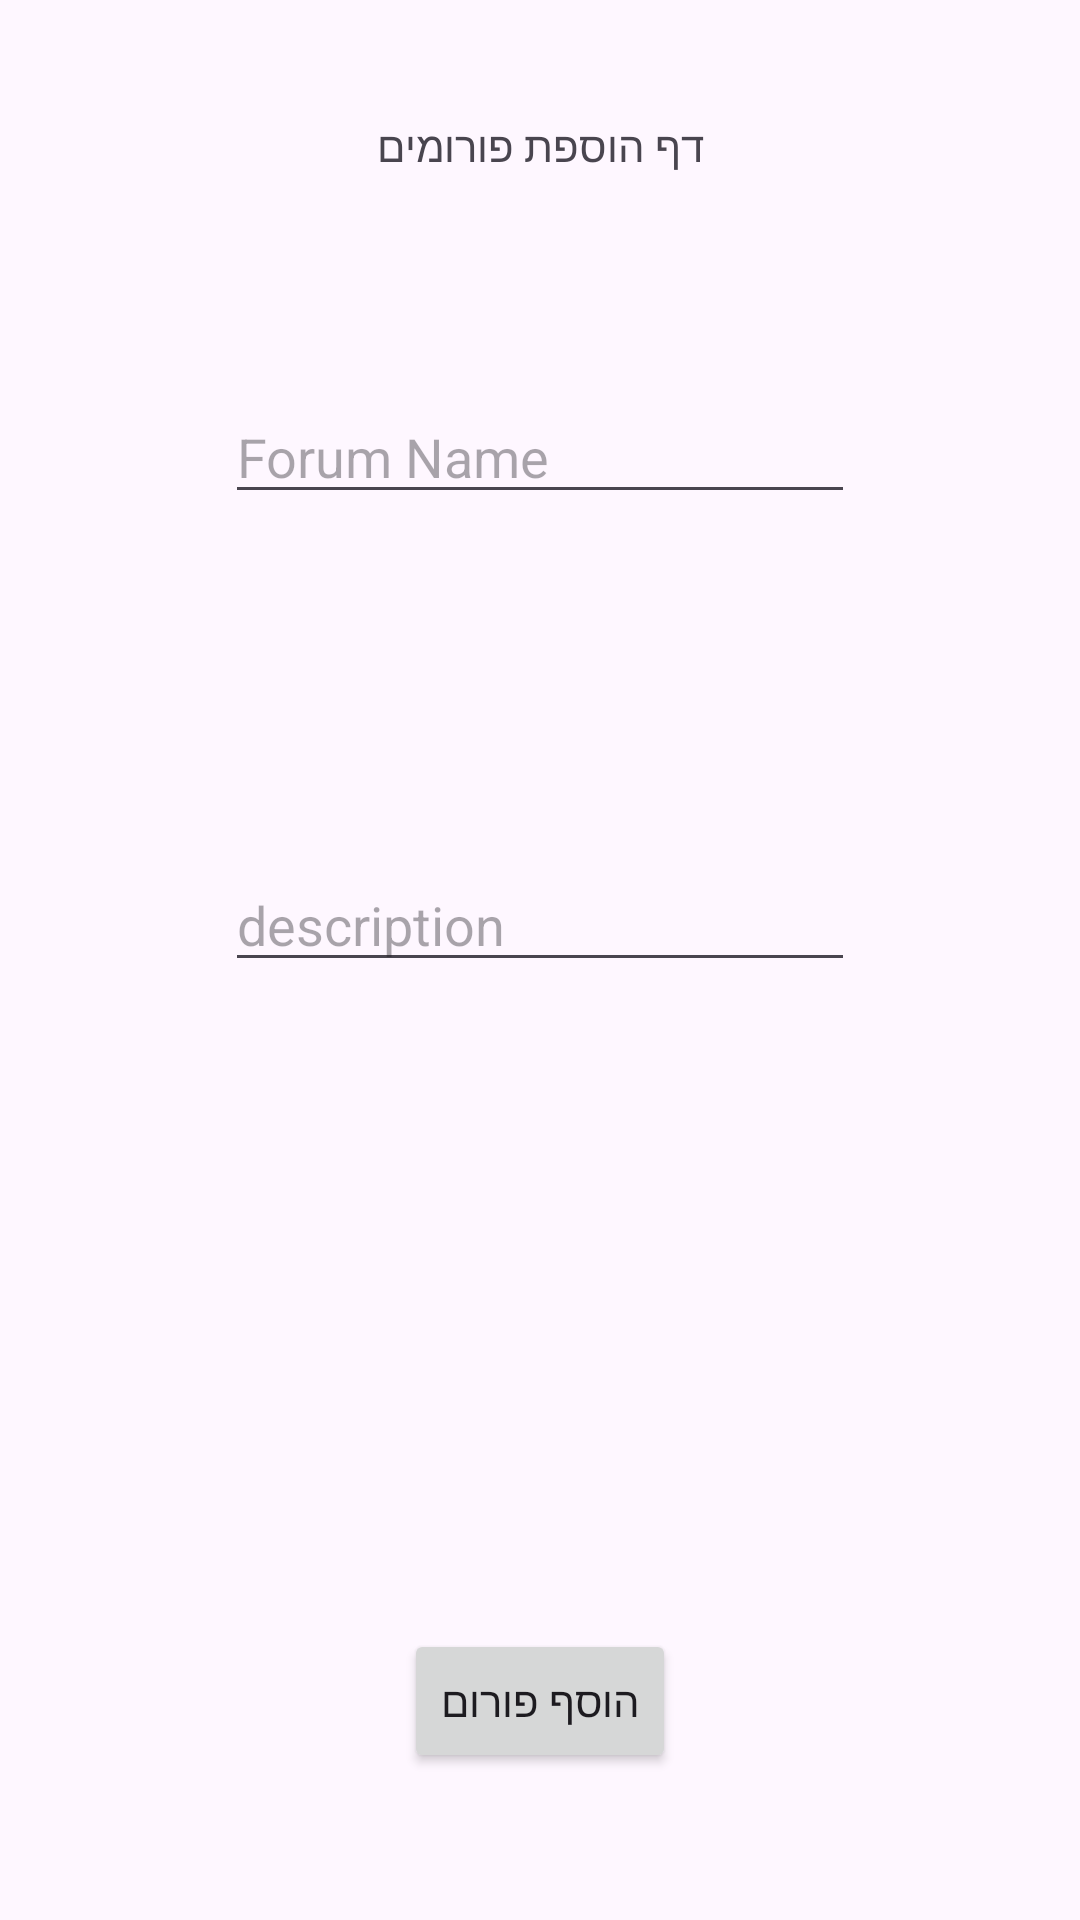

Reconstruct the res/layout file that produces this screen, plus the resources it refers to.
<!-- AndroidManifest.xml: application theme Theme.Forums -->
<!-- res/layout/activity_create_new_forum.xml -->
<?xml version="1.0" encoding="utf-8"?>
<androidx.constraintlayout.widget.ConstraintLayout xmlns:android="http://schemas.android.com/apk/res/android"
    xmlns:app="http://schemas.android.com/apk/res-auto"
    xmlns:tools="http://schemas.android.com/tools"
    android:id="@+id/main"
    android:layout_width="match_parent"
    android:layout_height="match_parent"
    tools:context=".CreateNewForum">

    <TextView
        android:id="@+id/tvCreateForum"
        android:layout_width="wrap_content"
        android:layout_height="wrap_content"
        android:layout_marginTop="39dp"
        android:text="דף הוספת פורומים"
        app:layout_constraintEnd_toEndOf="parent"
        app:layout_constraintStart_toStartOf="parent"
        app:layout_constraintTop_toTopOf="parent" />

    <EditText
        android:id="@+id/etForumTitle"
        android:layout_width="wrap_content"
        android:layout_height="wrap_content"
        android:layout_marginTop="130dp"
        android:ems="10"
        android:hint="Forum Name"
        android:inputType="text"
        app:layout_constraintEnd_toEndOf="parent"
        app:layout_constraintStart_toStartOf="parent"
        app:layout_constraintTop_toTopOf="parent" />

    <EditText
        android:id="@+id/etForumDescription"
        android:layout_width="wrap_content"
        android:layout_height="wrap_content"
        android:layout_marginTop="286dp"
        android:ems="10"
        android:gravity="start|top"
        android:hint="description"
        android:inputType="textMultiLine"
        app:layout_constraintEnd_toEndOf="parent"
        app:layout_constraintStart_toStartOf="parent"
        app:layout_constraintTop_toTopOf="parent" />

    <Button
        android:id="@+id/btnCreateForum"
        android:layout_width="wrap_content"
        android:layout_height="wrap_content"
        android:layout_marginBottom="49dp"
        android:text="הוסף פורום"
        app:layout_constraintBottom_toBottomOf="parent"
        app:layout_constraintEnd_toEndOf="parent"
        app:layout_constraintStart_toStartOf="parent" />
</androidx.constraintlayout.widget.ConstraintLayout>
<!-- resources referenced by this layout -->
<resources>
  <style name="Theme.Forums" parent="Base.Theme.Forums" />
  <style name="Base.Theme.Forums" parent="Theme.Material3.DayNight.NoActionBar">
          
          
      </style>
</resources>
